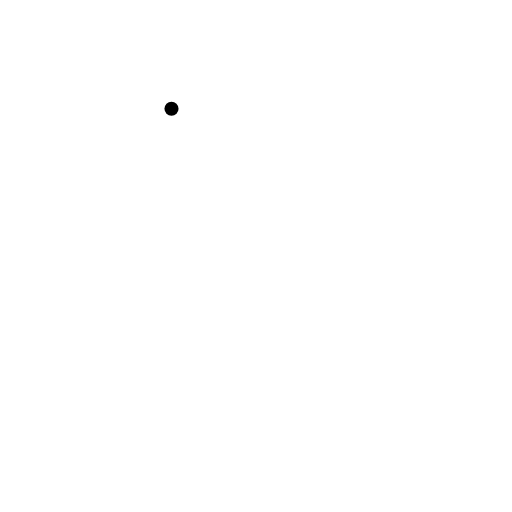
t = 0.00 s
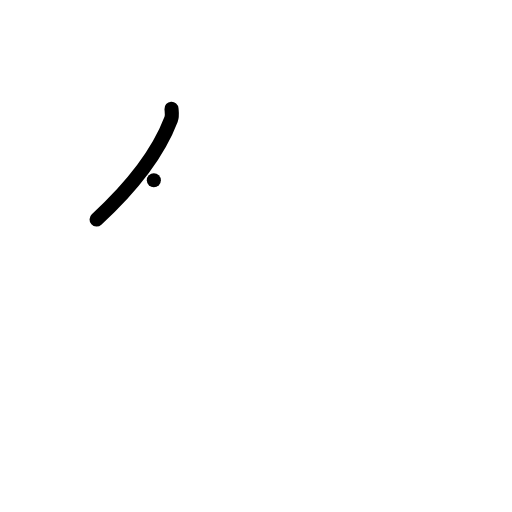
t = 1.00 s
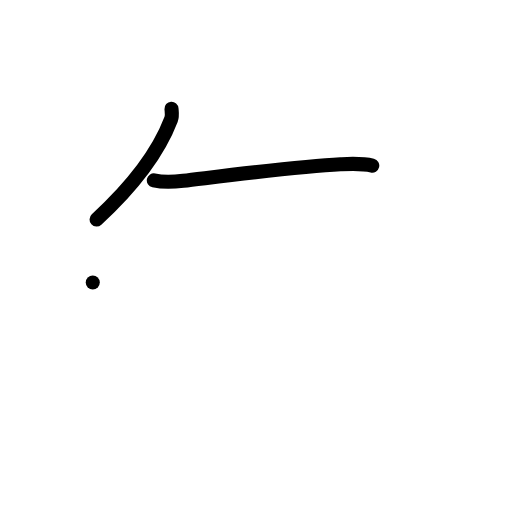
t = 2.00 s
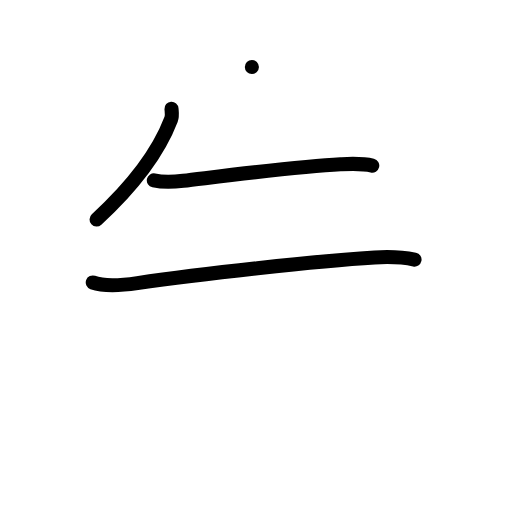
t = 3.00 s
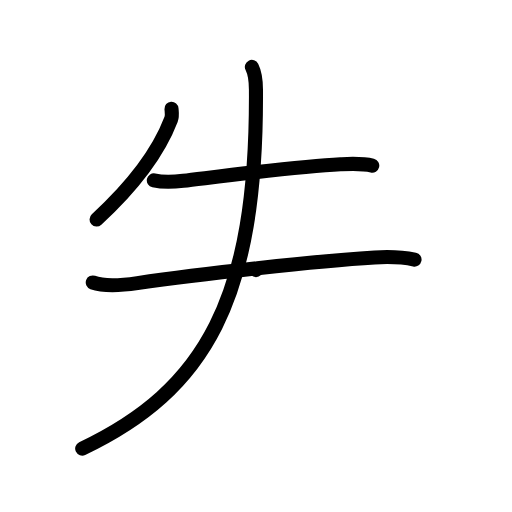
t = 4.00 s
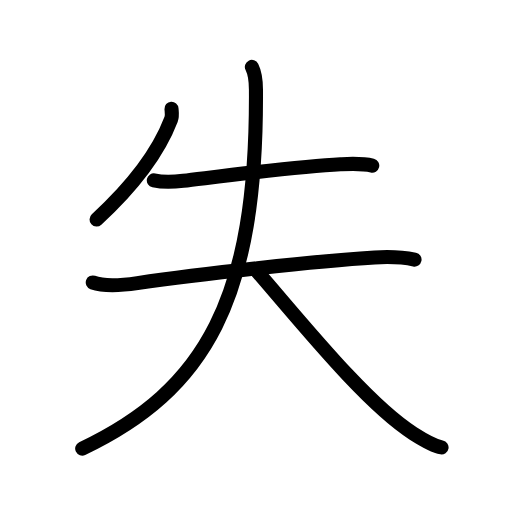
t = 5.00 s

The animated SVG that drew these frames (rendered in a browser with its animation timeline set to each time). Animation: 16 SMIL elements (animate=16); one cycle of 5.00 s.

<?xml version="1.0" encoding="UTF-8"?>
<!--
AniKanjiVG is licensed by CC-BY-SA Paul C. Sommerhoff (https://bitbucket.org/sommerhoff/anikanjivg).
AniKanjiVG uses KanjiVG which is licensed by CC-BY-SA Ulrich Apel (http://kanjivg.tagaini.net).
See also http://creativecommons.org/licenses/by-sa/3.0/
-->
<svg xmlns:kvg='http://kanjivg.tagaini.net' xmlns='http://www.w3.org/2000/svg' width='109' height='109' viewBox='0 0 109 109' style='fill:none;stroke:#000000;stroke-width:3;stroke-linecap:round;stroke-linejoin:round;' id="kvg:kanji_05931"><g id="kvg:05931" kvg:element="失"><g id="kvg:05931-g1" kvg:element="丿" kvg:radical="nelson"><path id="kvg:05931-s1" kvg:type="㇒" d="M36.51,23.14c0.04,0.57,0.21,1.5-0.09,2.28c-2.42,6.33-7.05,13.2-15.86,21.3"><animate attributeName="d" begin="0.0s" dur="0.5s" from="M36.51,23.14C36.51,23.14,36.51,23.14,36.51,23.14" to="M36.51,23.14c0.04,0.57,0.21,1.5-0.09,2.28" />
<animate attributeName="d" begin="0.5s" dur="0.5s" from="M36.51,23.14c0.04,0.57,0.21,1.5-0.09,2.28c0,0,0,0,0,0,0" to="M36.51,23.14c0.04,0.57,0.21,1.5-0.09,2.28c-2.42,6.33-7.05,13.2-15.86,21.3" />
</path>
</g>
<g id="kvg:05931-g2" kvg:element="夫"><path id="kvg:05931-s2" kvg:type="㇐" d="M32.75,38.39c2.25,0.49,4.26,0.32,6.26,0.09c7.43-0.87,24.34-3.05,33.49-3.51c2.23-0.11,4.56-0.25,6.75,0.29"><animate attributeName="d" begin="1.0s" dur="0.3333333333333333s" from="M32.75,38.39C32.75,38.39,32.75,38.39,32.75,38.39" to="M32.75,38.39c2.25,0.49,4.26,0.32,6.26,0.09" />
<animate attributeName="d" begin="1.3333333333333333s" dur="0.3333333333333333s" from="M32.75,38.39c2.25,0.49,4.26,0.32,6.26,0.09c0,0,0,0,0,0,0" to="M32.75,38.39c2.25,0.49,4.26,0.32,6.26,0.09c7.43-0.87,24.34-3.05,33.49-3.51" />
<animate attributeName="d" begin="1.6666666666666665s" dur="0.3333333333333333s" from="M32.75,38.39c2.25,0.49,4.26,0.32,6.26,0.09c7.43-0.87,24.34-3.05,33.49-3.51c0,0,0,0,0,0,0" to="M32.75,38.39c2.25,0.49,4.26,0.32,6.26,0.09c7.43-0.87,24.34-3.05,33.49-3.51c2.23-0.11,4.56-0.25,6.75,0.29" />
<animate attributeName="d" begin="0s" dur="1.0s" from="M-100,-100" to="M-100,-100" />
</path>
<g id="kvg:05931-g3" kvg:element="大" kvg:radical="tradit"><path id="kvg:05931-s3" kvg:type="㇐" d="M19.75,60.14c2.71,0.97,6.7,0.53,9.49,0.13c13.14-1.9,38.25-4.73,50.51-5.47c2.81-0.17,5.72-0.13,8.5,0.46"><animate attributeName="d" begin="2.0s" dur="0.3333333333333333s" from="M19.75,60.14C19.75,60.14,19.75,60.14,19.75,60.14" to="M19.75,60.14c2.71,0.97,6.7,0.53,9.49,0.13" />
<animate attributeName="d" begin="2.3333333333333335s" dur="0.3333333333333333s" from="M19.75,60.14c2.71,0.97,6.7,0.53,9.49,0.13c0,0,0,0,0,0,0" to="M19.75,60.14c2.71,0.97,6.7,0.53,9.49,0.13c13.14-1.9,38.25-4.73,50.51-5.47" />
<animate attributeName="d" begin="2.6666666666666665s" dur="0.3333333333333333s" from="M19.75,60.14c2.71,0.97,6.7,0.53,9.49,0.13c13.14-1.9,38.25-4.73,50.51-5.47c0,0,0,0,0,0,0" to="M19.75,60.14c2.71,0.97,6.7,0.53,9.49,0.13c13.14-1.9,38.25-4.73,50.51-5.47c2.81-0.17,5.72-0.13,8.5,0.46" />
<animate attributeName="d" begin="0s" dur="2.0s" from="M-100,-100" to="M-100,-100" />
</path>
<path id="kvg:05931-s4" kvg:type="㇒" d="M53.62,14.25c0.63,1.25,0.86,2.41,0.87,4.83C54.75,63.75,43.75,83,17.5,95.5"><animate attributeName="d" begin="3.0s" dur="0.5s" from="M53.62,14.25C53.62,14.25,53.62,14.25,53.62,14.25" to="M53.62,14.25c0.63,1.25,0.86,2.41,0.87,4.83" />
<animate attributeName="d" begin="3.5s" dur="0.5s" from="M53.62,14.25c0.63,1.25,0.86,2.41,0.87,4.83c0,0,0,0,0,0,0" to="M53.62,14.25c0.63,1.25,0.86,2.41,0.87,4.83C54.75,63.75,43.75,83,17.5,95.5" />
<animate attributeName="d" begin="0s" dur="3.0s" from="M-100,-100" to="M-100,-100" />
</path>
<path id="kvg:05931-s5" kvg:type="㇏" d="M54.5,57.5c9.99,11.52,23.52,28.43,33.46,34.78c2.9,1.85,4.85,2.75,6.04,2.97"><animate attributeName="d" begin="4.0s" dur="0.5s" from="M54.5,57.5C54.5,57.5,54.5,57.5,54.5,57.5" to="M54.5,57.5c9.99,11.52,23.52,28.43,33.46,34.78" />
<animate attributeName="d" begin="4.5s" dur="0.5s" from="M54.5,57.5c9.99,11.52,23.52,28.43,33.46,34.78c0,0,0,0,0,0,0" to="M54.5,57.5c9.99,11.52,23.52,28.43,33.46,34.78c2.9,1.85,4.85,2.75,6.04,2.97" />
<animate attributeName="d" begin="0s" dur="4.0s" from="M-100,-100" to="M-100,-100" />
</path>
</g>
</g>
</g>
</svg>
